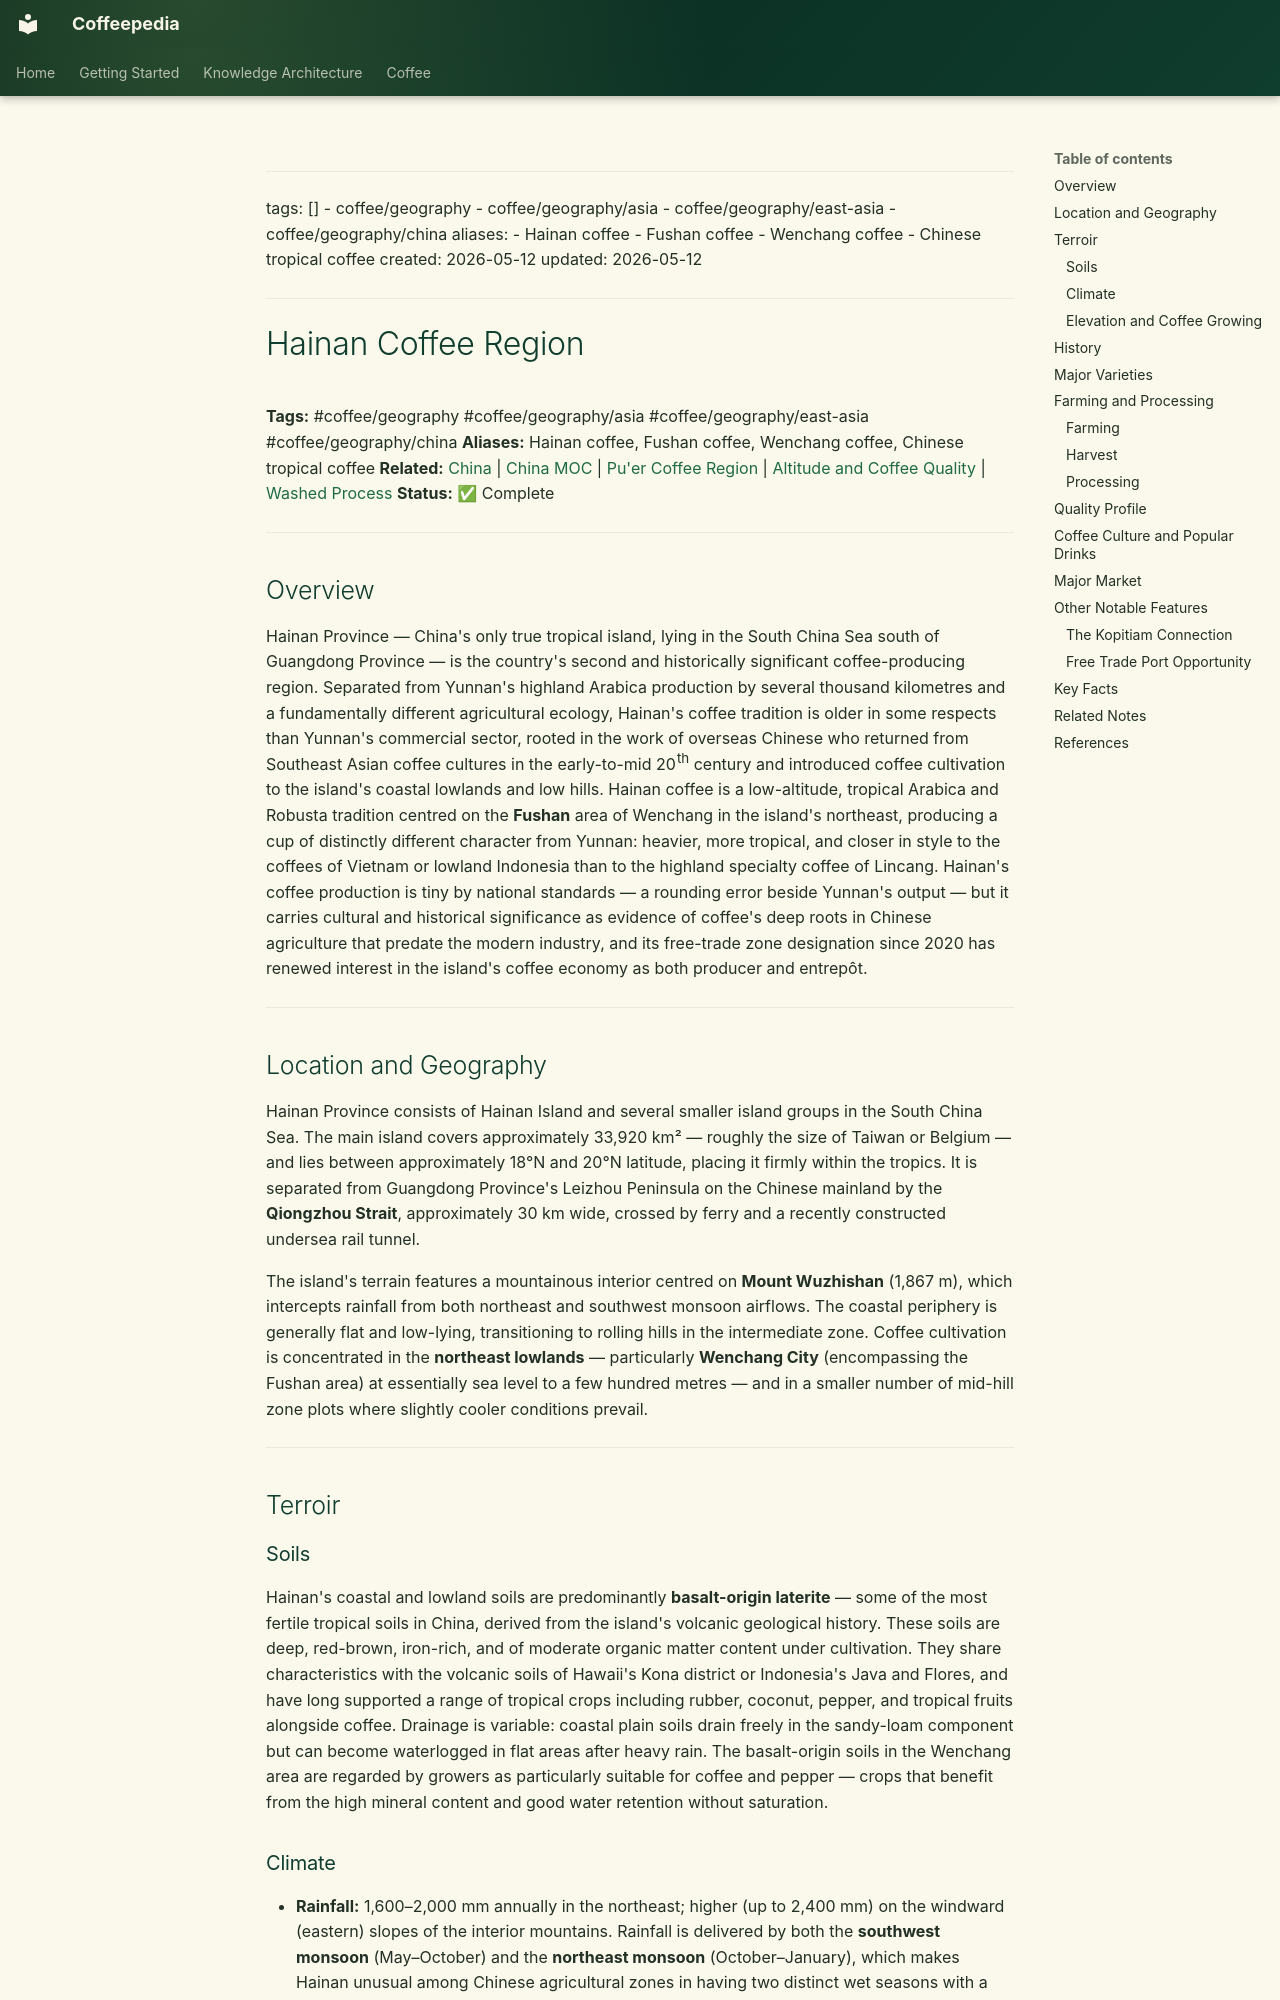

repository: Vauldt/all-about-coffee · page: coffee/coffee-geography/hainan-coffee-region/index.html · generator: mkdocs

---
tags: []
  - coffee/geography
  - coffee/geography/asia
  - coffee/geography/east-asia
  - coffee/geography/china
aliases:
  - Hainan coffee
  - Fushan coffee
  - Wenchang coffee
  - Chinese tropical coffee
created: 2026-05-12
updated: 2026-05-12
---

# Hainan Coffee Region

**Tags:** #coffee/geography #coffee/geography/asia #coffee/geography/east-asia #coffee/geography/china
**Aliases:** Hainan coffee, Fushan coffee, Wenchang coffee, Chinese tropical coffee
**Related:** [China](china.md) | [China MOC](../maps-of-content/china-moc.md) | [Pu'er Coffee Region](pu-er-coffee-region.md) | [Altitude and Coffee Quality](../altitude-and-coffee-quality.md) | [Washed Process](../coffee-processing/washed-process.md)
**Status:** ✅ Complete

---

## Overview

Hainan Province — China's only true tropical island, lying in the South China Sea south of Guangdong Province — is the country's second and historically significant coffee-producing region. Separated from Yunnan's highland Arabica production by several thousand kilometres and a fundamentally different agricultural ecology, Hainan's coffee tradition is older in some respects than Yunnan's commercial sector, rooted in the work of overseas Chinese who returned from Southeast Asian coffee cultures in the early-to-mid 20th century and introduced coffee cultivation to the island's coastal lowlands and low hills. Hainan coffee is a low-altitude, tropical Arabica and Robusta tradition centred on the **Fushan** area of Wenchang in the island's northeast, producing a cup of distinctly different character from Yunnan: heavier, more tropical, and closer in style to the coffees of Vietnam or lowland Indonesia than to the highland specialty coffee of Lincang. Hainan's coffee production is tiny by national standards — a rounding error beside Yunnan's output — but it carries cultural and historical significance as evidence of coffee's deep roots in Chinese agriculture that predate the modern industry, and its free-trade zone designation since 2020 has renewed interest in the island's coffee economy as both producer and entrepôt.

---

## Location and Geography

Hainan Province consists of Hainan Island and several smaller island groups in the South China Sea. The main island covers approximately 33,920 km² — roughly the size of Taiwan or Belgium — and lies between approximately 18°N and 20°N latitude, placing it firmly within the tropics. It is separated from Guangdong Province's Leizhou Peninsula on the Chinese mainland by the **Qiongzhou Strait**, approximately 30 km wide, crossed by ferry and a recently constructed undersea rail tunnel.

The island's terrain features a mountainous interior centred on **Mount Wuzhishan** (1,867 m), which intercepts rainfall from both northeast and southwest monsoon airflows. The coastal periphery is generally flat and low-lying, transitioning to rolling hills in the intermediate zone. Coffee cultivation is concentrated in the **northeast lowlands** — particularly **Wenchang City** (encompassing the Fushan area) at essentially sea level to a few hundred metres — and in a smaller number of mid-hill zone plots where slightly cooler conditions prevail.

---

## Terroir

### Soils

Hainan's coastal and lowland soils are predominantly **basalt-origin laterite** — some of the most fertile tropical soils in China, derived from the island's volcanic geological history. These soils are deep, red-brown, iron-rich, and of moderate organic matter content under cultivation. They share characteristics with the volcanic soils of Hawaii's Kona district or Indonesia's Java and Flores, and have long supported a range of tropical crops including rubber, coconut, pepper, and tropical fruits alongside coffee. Drainage is variable: coastal plain soils drain freely in the sandy-loam component but can become waterlogged in flat areas after heavy rain. The basalt-origin soils in the Wenchang area are regarded by growers as particularly suitable for coffee and pepper — crops that benefit from the high mineral content and good water retention without saturation.
